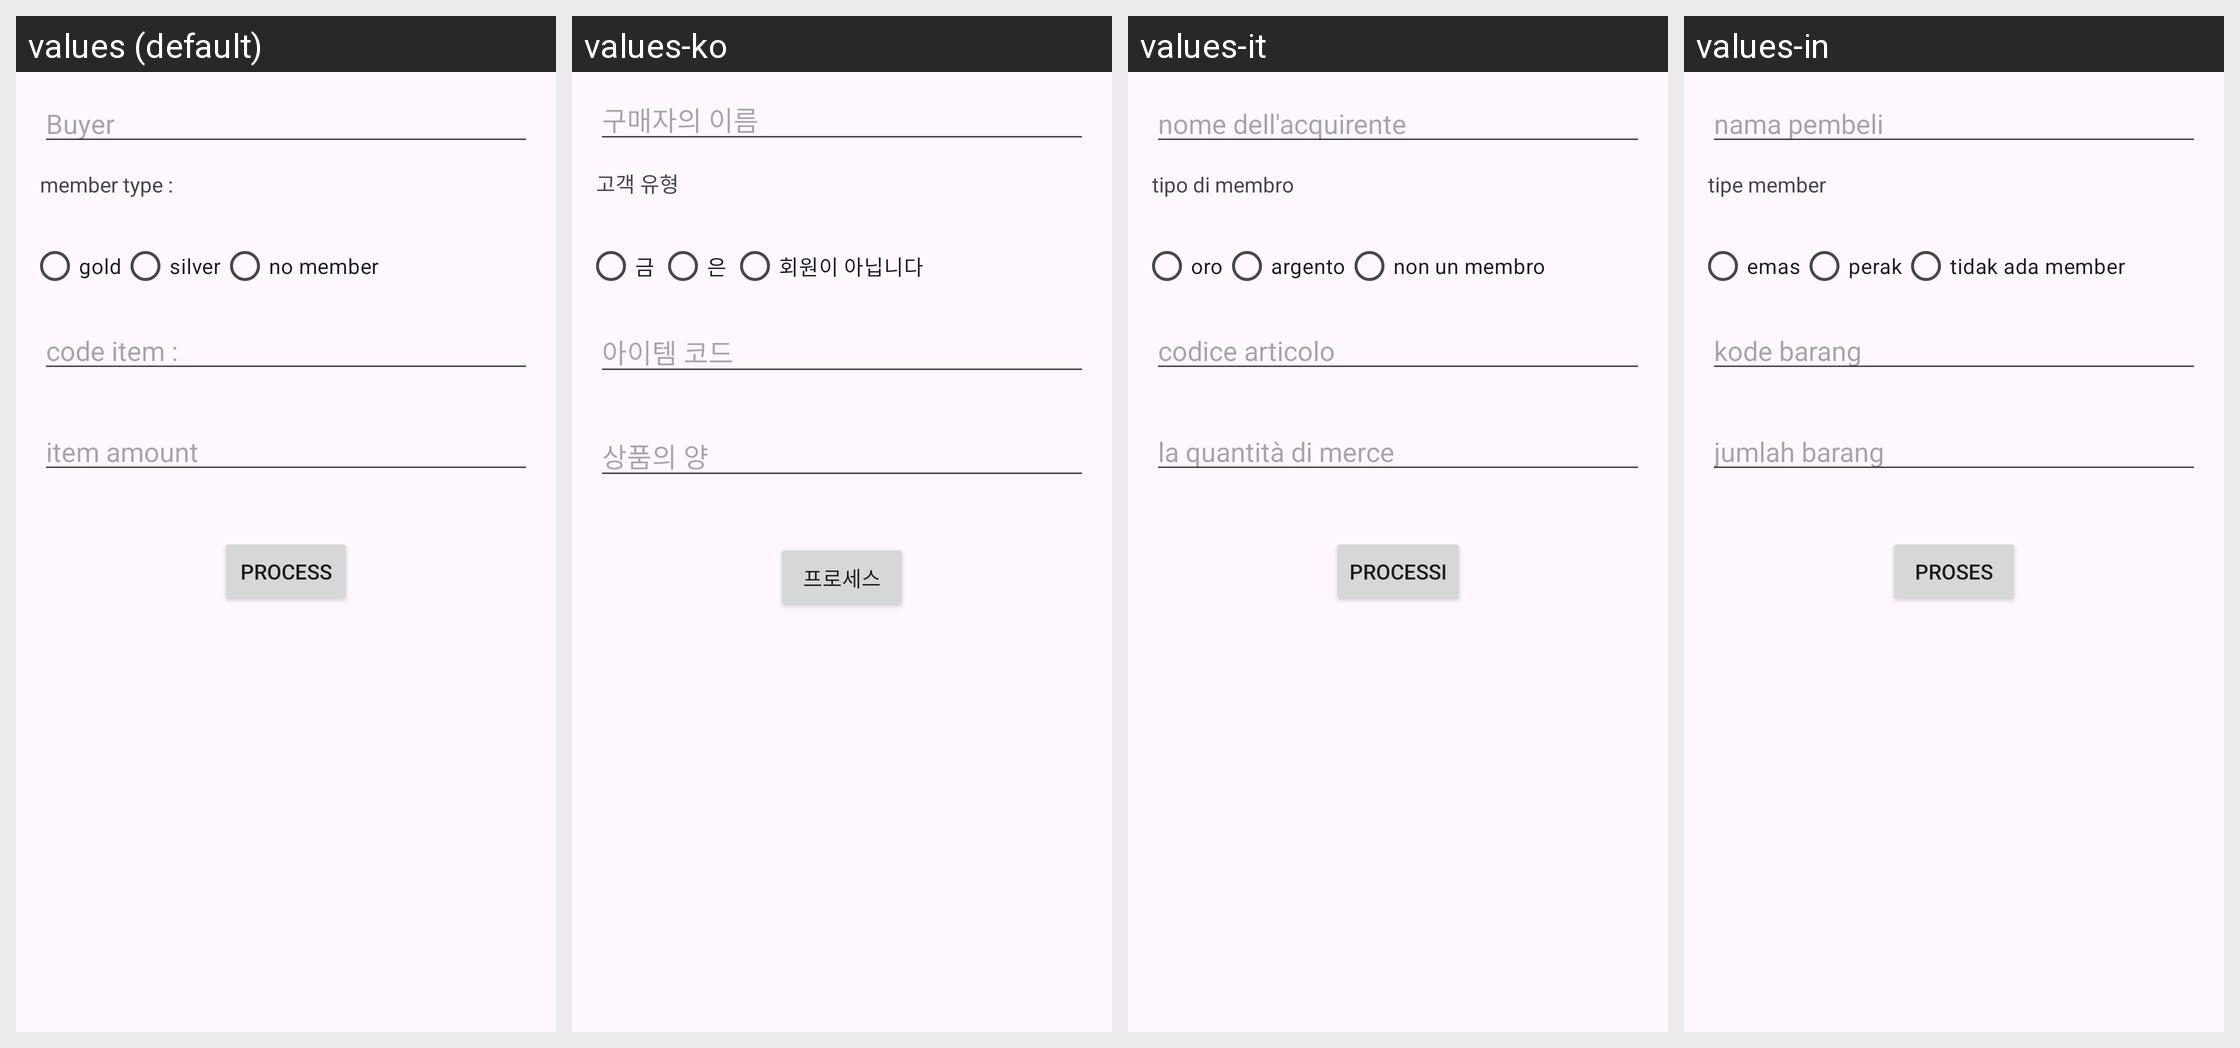

The Android screen below is rendered under several locales of the same app. Produce the string resources it draws, with the default and per-locale values.
Android screen res/layout/activity_main.xml rendered under 4 locales, left to right: values (default), values-ko, values-it, values-in. Device: Nexus 5 (rendered at 1080×1920; each locale shown at half size, 540×960, under a caption strip naming it); theme Theme.Tugasday05.
Strings drawn on this screen, with the default value and each locale's value (text and hints the layout hard-codes appear in the picture but are not listed):

nama_pembeli
  values: Buyer
  values-ko: 구매자의 이름
  values-it: nome dell'acquirente
  values-in: nama pembeli

tipe_pelanggan
  values: member type :
  values-ko: 고객 유형
  values-it: tipo di membro
  values-in: tipe member

gold
  values: gold
  values-ko: 금
  values-it: oro
  values-in: emas

silver
  values: silver
  values-ko: 은
  values-it: argento
  values-in: perak

biasa
  values: no member
  values-ko: 회원이 아닙니다
  values-it: non un membro 
  values-in: tidak ada member

kode_barang
  values: code item :
  values-ko: 아이템 코드
  values-it: codice articolo 
  values-in: kode barang

jumlah_barang
  values: item amount
  values-ko: 상품의 양
  values-it: la quantità di merce 
  values-in: jumlah barang

proses
  values: process
  values-ko: 프로세스
  values-it: processi
  values-in: proses
